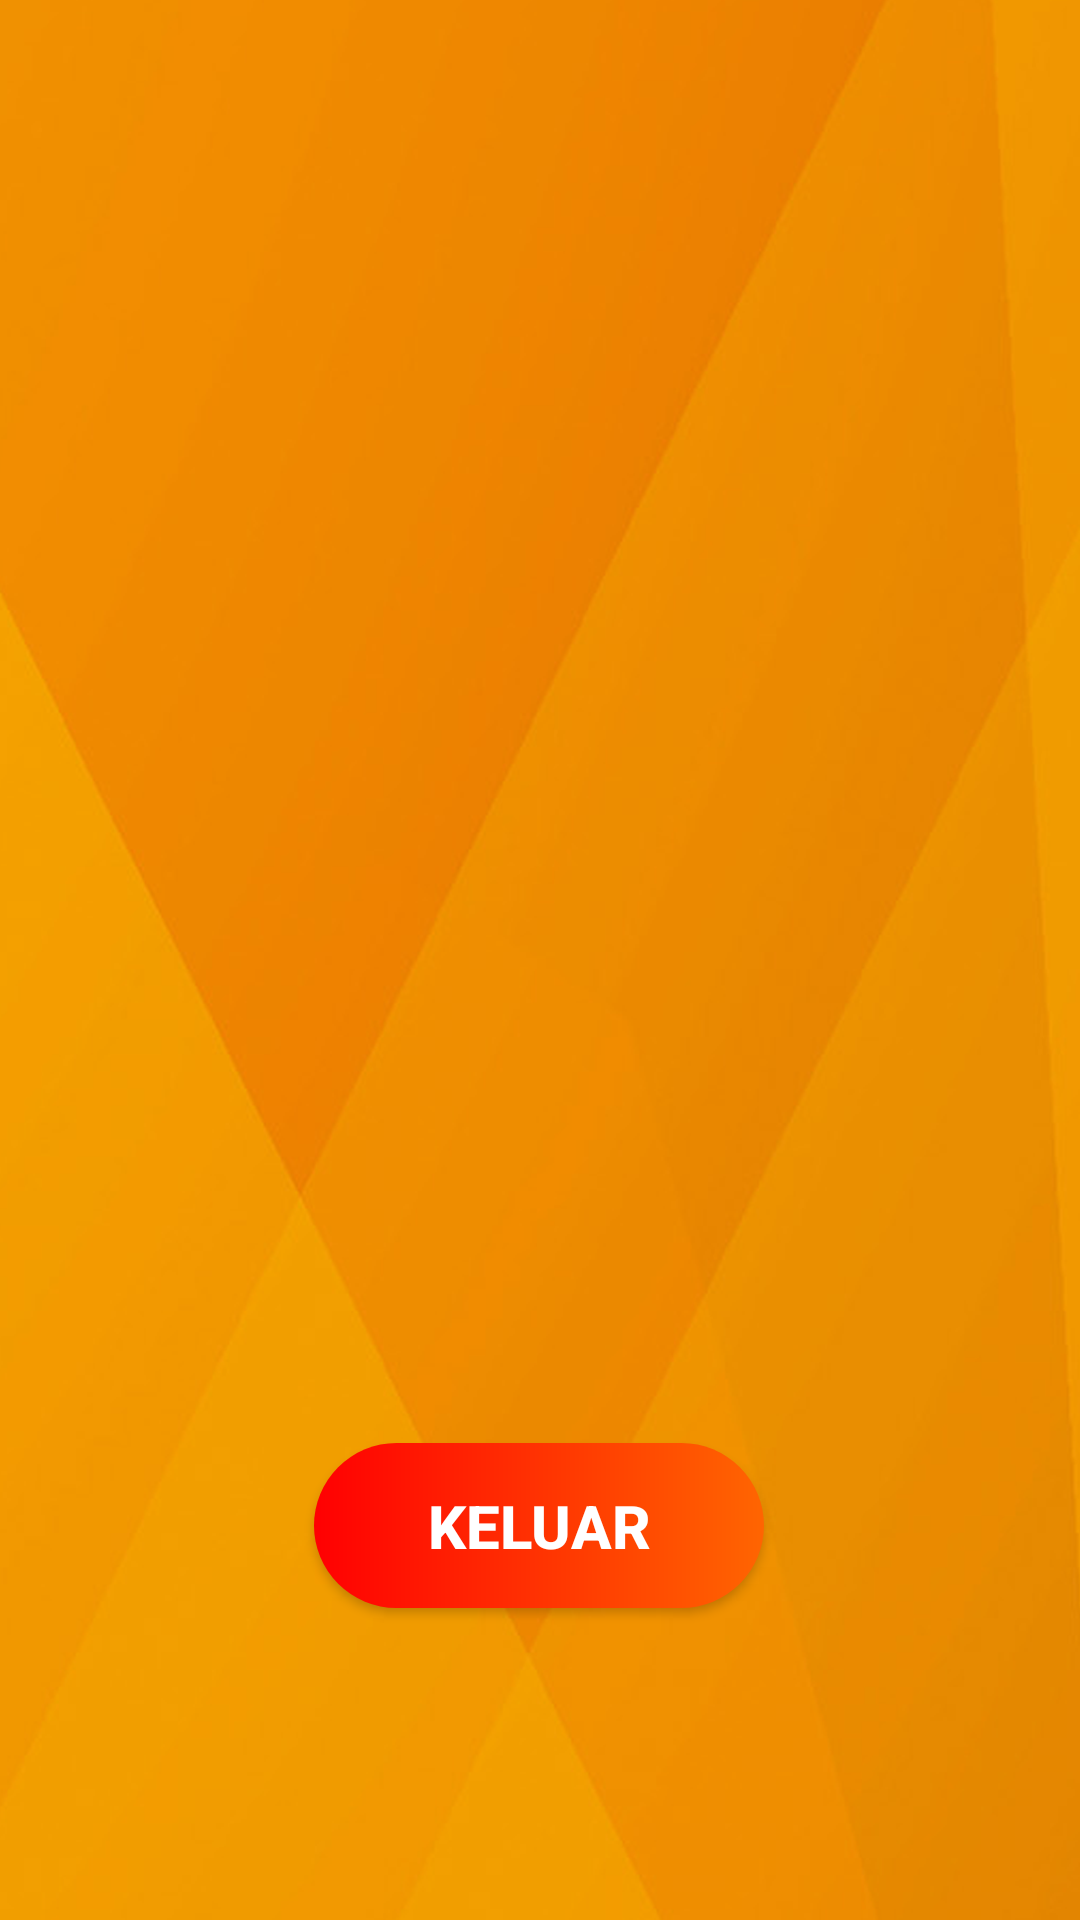

Android layout source for this screen:
<!-- AndroidManifest.xml: application theme AppTheme -->
<!-- res/layout/activity_absensi.xml -->
<?xml version="1.0" encoding="utf-8"?>
<androidx.constraintlayout.widget.ConstraintLayout
    xmlns:android="http://schemas.android.com/apk/res/android"
    android:background="@drawable/bg_oren"
    xmlns:app="http://schemas.android.com/apk/res-auto"
    xmlns:tools="http://schemas.android.com/tools"
    android:layout_width="match_parent"
    android:layout_height="match_parent"
    tools:context=".AbsensiActivity">

    <Button
        android:id="@+id/btn_keluar"
        android:layout_width="wrap_content"
        android:layout_height="wrap_content"
        android:layout_marginStart="130dp"
        android:layout_marginTop="72dp"
        android:layout_marginEnd="131dp"
        android:layout_marginBottom="104dp"
        android:text="Keluar"
        android:textColor="@color/cardview_light_background"
        android:textSize="20sp"
        android:textStyle="bold"
        android:background="@drawable/btn_default"
        app:layout_constraintBottom_toBottomOf="parent"
        app:layout_constraintEnd_toEndOf="parent"
        app:layout_constraintStart_toStartOf="parent"
        app:layout_constraintTop_toBottomOf="@+id/textView" />


</androidx.constraintlayout.widget.ConstraintLayout>
<!-- resources referenced by this layout -->
<resources>
  <!-- drawable bg_oren: png bitmap (drawable, 149759 bytes) -->
  <!-- drawable btn_default (drawable) -->
  <?xml version="1.0" encoding="utf-8"?>
  <shape xmlns:android="http://schemas.android.com/apk/res/android">
      <corners
          android:bottomLeftRadius="30dp"
          android:bottomRightRadius="30dp"
          android:radius="40dp"
          android:topLeftRadius="30dp"
          android:topRightRadius="30dp"/>
      <size
          android:height="55dp"
          android:width="150dp"/>
      <gradient
          android:startColor="#ff0002"
          android:endColor="#ff6501"/>
  </shape>
  <style name="AppTheme" parent="Theme.AppCompat.Light.DarkActionBar">
          
          <item name="colorPrimary">@color/colorPrimary</item>
          <item name="colorPrimaryDark">@color/colorPrimaryDark</item>
          <item name="colorAccent">@color/colorAccent</item>
          <item name="android:navigationBarColor">@color/colorPrimary</item>
      </style>
  <color name="colorPrimary">#EF8129</color>
  <color name="colorPrimaryDark">#EF8129</color>
  <color name="colorAccent">#A85213</color>
</resources>
